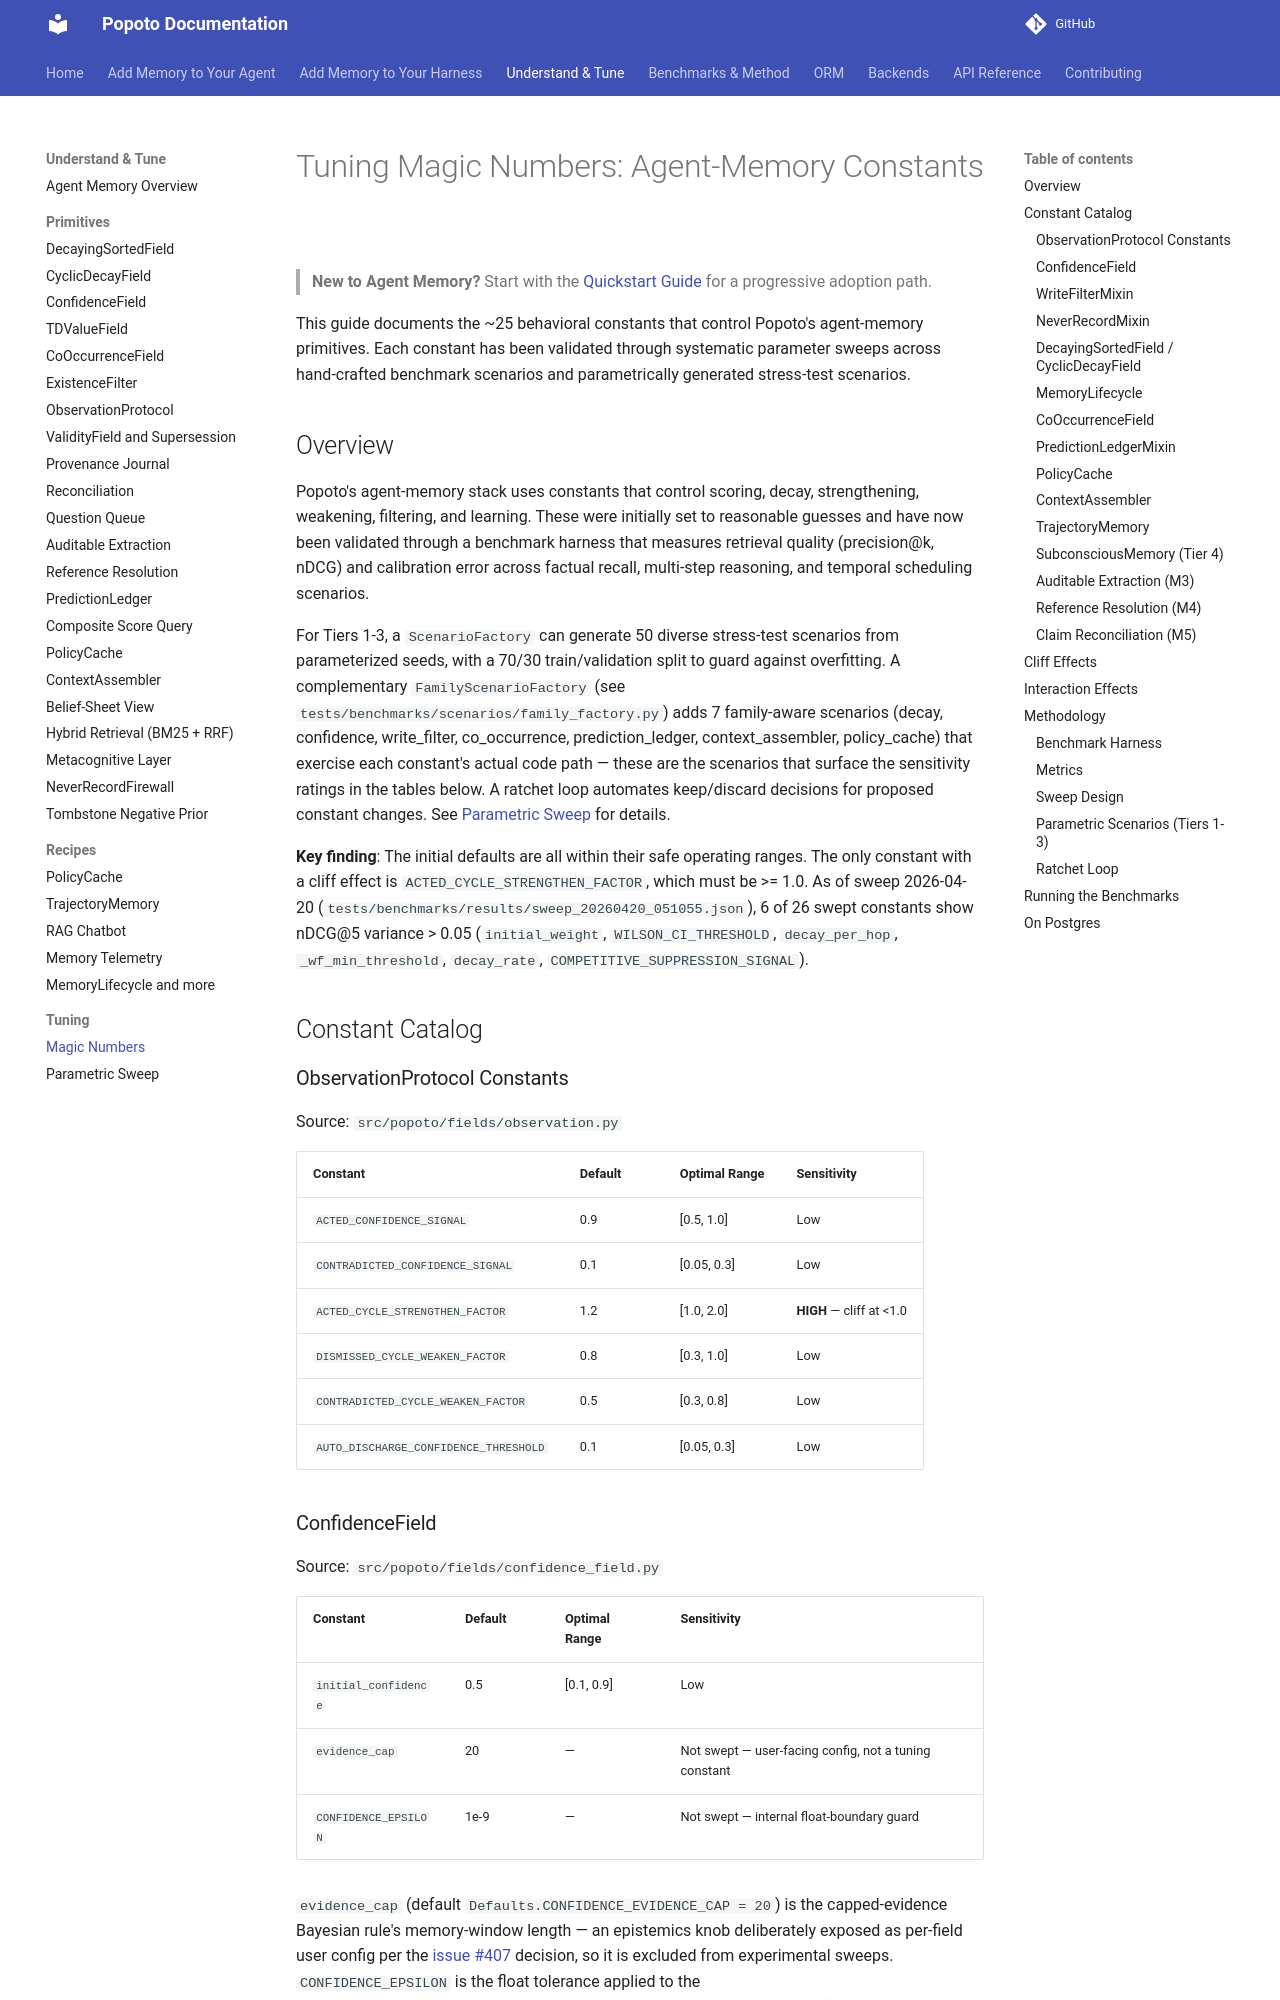

repository: tomcounsell/popoto · page: guides/tuning-magic-numbers/index.html · generator: mkdocs

# Tuning Magic Numbers: Agent-Memory Constants

> **New to Agent Memory?** Start with the [Quickstart Guide](agent-memory-quickstart.md) for a progressive adoption path.

This guide documents the ~25 behavioral constants that control Popoto's agent-memory primitives. Each constant has been validated through systematic parameter sweeps across hand-crafted benchmark scenarios and parametrically generated stress-test scenarios.

## Overview

Popoto's agent-memory stack uses constants that control scoring, decay, strengthening, weakening, filtering, and learning. These were initially set to reasonable guesses and have now been validated through a benchmark harness that measures retrieval quality (precision@k, nDCG) and calibration error across factual recall, multi-step reasoning, and temporal scheduling scenarios.

For Tiers 1-3, a `ScenarioFactory` can generate 50 diverse stress-test scenarios from parameterized seeds, with a 70/30 train/validation split to guard against overfitting. A complementary `FamilyScenarioFactory` (see `tests/benchmarks/scenarios/family_factory.py`) adds 7 family-aware scenarios (decay, confidence, write_filter, co_occurrence, prediction_ledger, context_assembler, policy_cache) that exercise each constant's actual code path — these are the scenarios that surface the sensitivity ratings in the tables below. A ratchet loop automates keep/discard decisions for proposed constant changes. See [Parametric Sweep](../features/parametric-sweep.md) for details.

**Key finding**: The initial defaults are all within their safe operating ranges. The only constant with a cliff effect is `ACTED_CYCLE_STRENGTHEN_FACTOR`, which must be >= 1.0. As of sweep 2026-04-20 (`tests/benchmarks/results/sweep_20260420_051055.json`), 6 of 26 swept constants show nDCG@5 variance > 0.05 (`initial_weight`, `WILSON_CI_THRESHOLD`, `decay_per_hop`, `_wf_min_threshold`, `decay_rate`, `COMPETITIVE_SUPPRESSION_SIGNAL`).

## Constant Catalog

### ObservationProtocol Constants

Source: `src/popoto/fields/observation.py`

| Constant | Default | Optimal Range | Sensitivity |
|----------|---------|--------------|-------------|
| `ACTED_CONFIDENCE_SIGNAL` | 0.9 | [0.5, 1.0] | Low |
| `CONTRADICTED_CONFIDENCE_SIGNAL` | 0.1 | [0.05, 0.3] | Low |
| `ACTED_CYCLE_STRENGTHEN_FACTOR` | 1.2 | [1.0, 2.0] | **HIGH** — cliff at <1.0 |
| `DISMISSED_CYCLE_WEAKEN_FACTOR` | 0.8 | [0.3, 1.0] | Low |
| `CONTRADICTED_CYCLE_WEAKEN_FACTOR` | 0.5 | [0.3, 0.8] | Low |
| `AUTO_DISCHARGE_CONFIDENCE_THRESHOLD` | 0.1 | [0.05, 0.3] | Low |

### ConfidenceField

Source: `src/popoto/fields/confidence_field.py`

| Constant | Default | Optimal Range | Sensitivity |
|----------|---------|--------------|-------------|
| `initial_confidence` | 0.5 | [0.1, 0.9] | Low |
| `evidence_cap` | 20 | — | Not swept — user-facing config, not a tuning constant |
| `CONFIDENCE_EPSILON` | 1e-9 | — | Not swept — internal float-boundary guard |

`evidence_cap` (default `Defaults.CONFIDENCE_EVIDENCE_CAP = 20`) is the capped-evidence Bayesian rule's memory-window length — an epistemics knob deliberately exposed as per-field user config per the [issue #407](https://github.com/tomcounsell/popoto/issues/407) decision, so it is excluded from experimental sweeps. `CONFIDENCE_EPSILON` is the float tolerance applied to the `AUTO_DISCHARGE_CONFIDENCE_THRESHOLD` comparison in `observation.py` (values within epsilon of the threshold do not discharge); it guards a boundary condition and is not user config. See [ConfidenceField](../features/confidence-field.md) for the update-rule semantics.

### WriteFilterMixin

Source: `src/popoto/fields/write_filter.py`

| Constant | Default | Optimal Range | Sensitivity |
|----------|---------|--------------|-------------|
| `_wf_min_threshold` | **0.1** (sweep 2026-04-17) | [0.05, 0.5] | **Medium** (variance 0.068) |
| `_wf_priority_threshold` | 0.7 | [0.5, 0.9] | Low |
